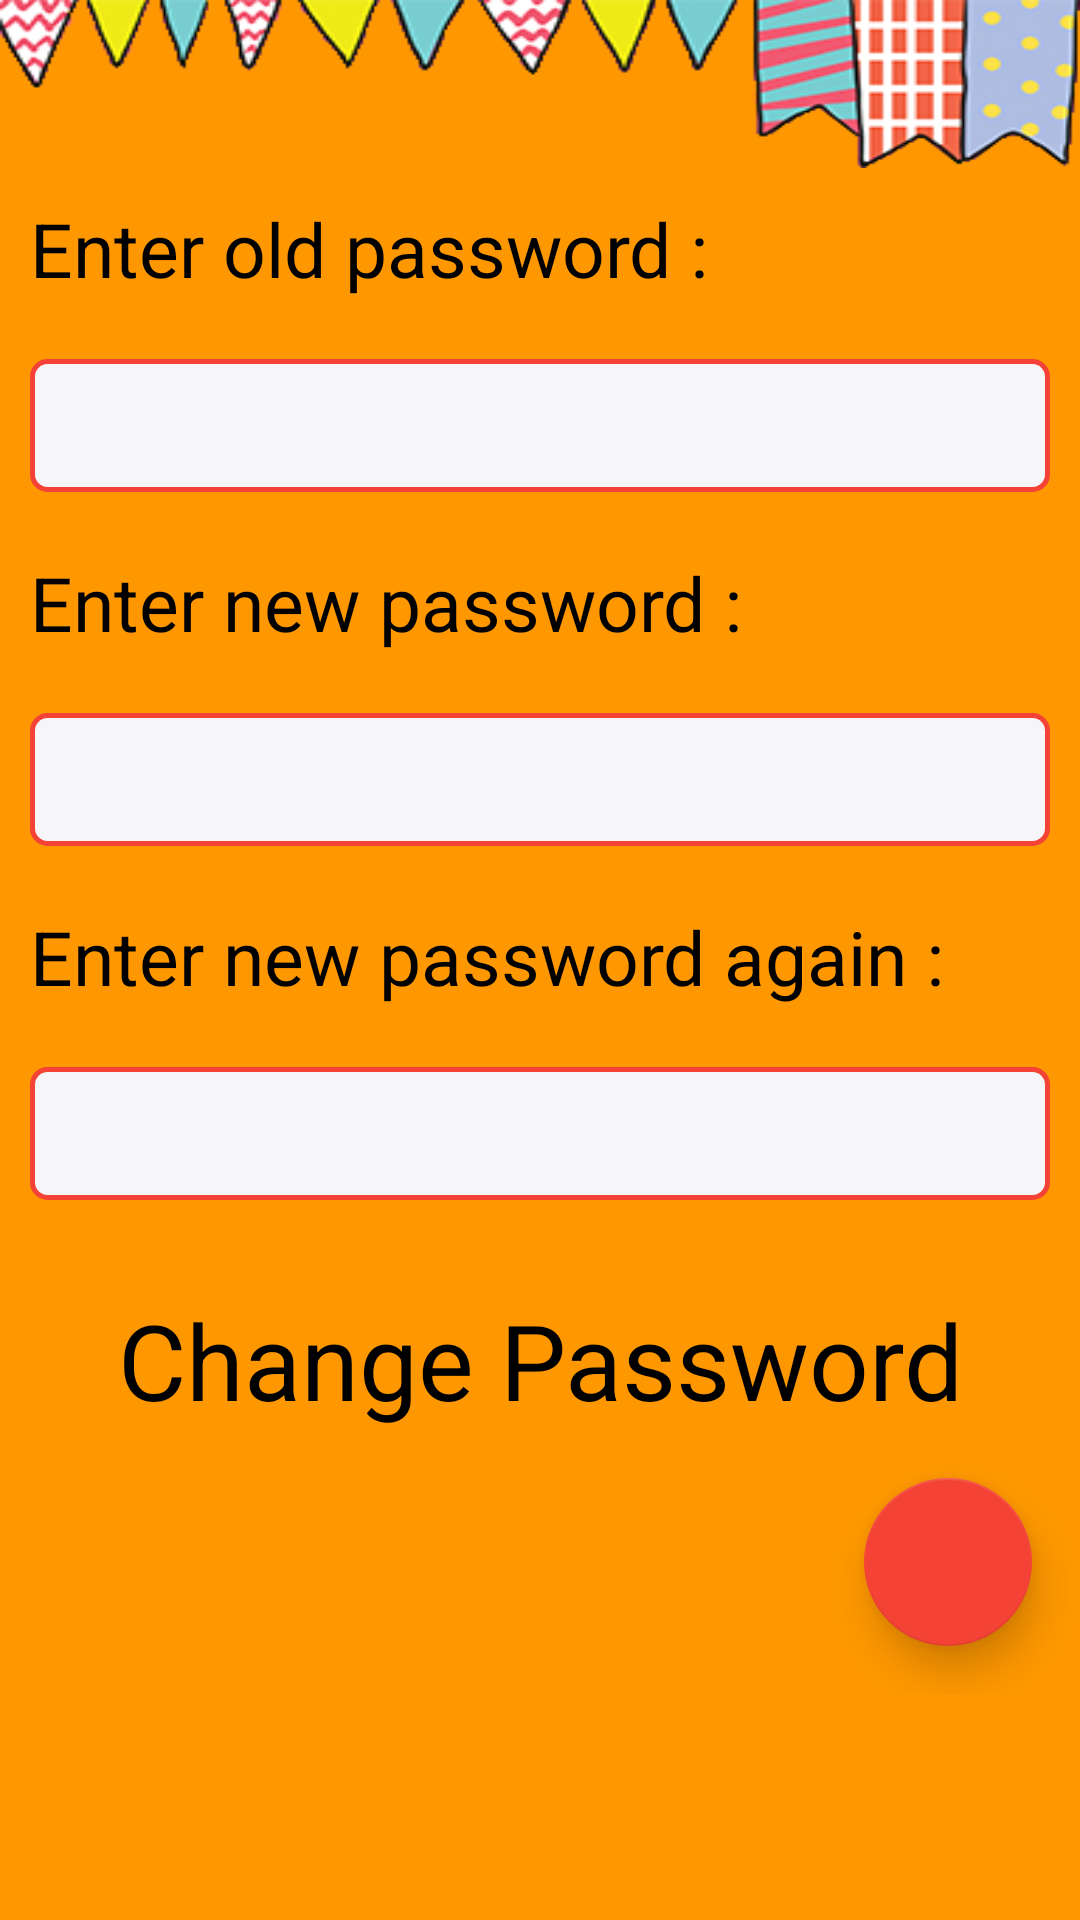

The Android layout XML behind this screen, and the referenced resources:
<!-- AndroidManifest.xml: application theme AppTheme -->
<!-- res/layout/activity_password_change.xml -->
<?xml version="1.0" encoding="utf-8"?>
<LinearLayout xmlns:android="http://schemas.android.com/apk/res/android"
    xmlns:tools="http://schemas.android.com/tools"
    android:id="@+id/activity_password_change"
    android:layout_width="match_parent"
    android:layout_height="match_parent"
    android:orientation="vertical"
    tools:context="com.gmonetix.slambook.PasswordChangeActivity">

    <android.support.design.widget.AppBarLayout
        android:id="@+id/appBarLayout"
        android:layout_width="match_parent"
        android:layout_height="wrap_content">
        <include
            layout="@layout/toolbar"
            />

    </android.support.design.widget.AppBarLayout>

    <TextView
        android:id="@+id/tv_changePassword1"
        android:text="Enter old password :"
        android:layout_margin="10dp"
        android:textColor="@color/black"
        android:textSize="25sp"
        android:layout_width="wrap_content"
        android:layout_height="wrap_content" />

    <EditText
        android:textColor="@color/black"
        android:layout_margin="10dp"
        android:textSize="30sp"
        android:background="@drawable/edittext_design"
        android:layout_width="match_parent"
        android:layout_height="wrap_content"
        android:inputType="textPassword"
        android:ems="10"
        android:id="@+id/et_settings_old_password" />

    <TextView
        android:id="@+id/tv_changePassword2"
        android:text="Enter new password :"
        android:layout_margin="10dp"
        android:textColor="@color/black"
        android:textSize="25sp"
        android:layout_width="wrap_content"
        android:layout_height="wrap_content" />

    <EditText
        android:layout_margin="10dp"
        android:textColor="@color/black"
        android:textSize="30sp"
        android:background="@drawable/edittext_design"
        android:layout_width="match_parent"
        android:layout_height="wrap_content"
        android:inputType="textPassword"
        android:ems="10"
        android:id="@+id/et_settings_new_password" />

    <TextView
        android:id="@+id/tv_changePassword3"
        android:text="Enter new password again :"
        android:layout_margin="10dp"
        android:textColor="@color/black"
        android:textSize="25sp"
        android:layout_width="wrap_content"
        android:layout_height="wrap_content" />

    <EditText
        android:layout_margin="10dp"
        android:textColor="@color/black"
        android:textSize="30sp"
        android:background="@drawable/edittext_design"
        android:layout_width="match_parent"
        android:layout_height="wrap_content"
        android:inputType="textPassword"
        android:ems="10"
        android:id="@+id/et_settings_new_password_again" />

    <LinearLayout
        android:id="@+id/ll_change_password"
        android:layout_marginTop="20dp"
        android:background="@drawable/button_xml"
        android:layout_width="match_parent"
        android:layout_height="wrap_content">
        <TextView
            android:gravity="center"
            android:layout_gravity="center"
            android:id="@+id/tv_changePassword4"
            android:text="Change Password"
            android:textColor="@color/black"
            android:textSize="35sp"
            android:layout_width="match_parent"
            android:layout_height="wrap_content" />
    </LinearLayout>

    <include
        android:id="@+id/fab_slam1"
        android:layout_gravity="end"
        android:layout_width="wrap_content"
        android:layout_height="wrap_content"
        layout="@layout/fab_home" />

</LinearLayout>
<!-- res/layout/toolbar.xml (included above) -->
<?xml version="1.0" encoding="utf-8"?>
<android.support.v7.widget.Toolbar xmlns:android="http://schemas.android.com/apk/res/android"
    android:layout_width="match_parent"
    android:layout_height="?attr/actionBarSize"
    xmlns:app="http://schemas.android.com/apk/res-auto"
    android:background="@drawable/toolbar"
    app:layout_collapseMode="pin"
    app:popupTheme="@style/AppTheme.PopupOverlay"
    android:id="@+id/toolbar">

</android.support.v7.widget.Toolbar>
<!-- res/layout/fab_home.xml (included above) -->
<?xml version="1.0" encoding="utf-8"?>
<RelativeLayout xmlns:android="http://schemas.android.com/apk/res/android"
    xmlns:app="http://schemas.android.com/apk/res-auto"
    android:orientation="vertical"
    android:layout_width="wrap_content"
    android:layout_height="wrap_content">

    <android.support.design.widget.FloatingActionButton
        app:rippleColor="@color/colorPrimary"
        app:elevation="8dp"
        app:backgroundTint="@color/colorAccent"
        android:layout_width="wrap_content"
        android:layout_height="wrap_content"
        app:fabSize="normal"
        android:src="@drawable/ic_home"
        android:elevation="6dp"
        android:id="@+id/btn_home"
        app:pressedTranslationZ="12dp"
        android:layout_margin="16dp"/>

</RelativeLayout>
<!-- resources referenced by this layout -->
<resources>
  <color name="black">#000000</color>
  <color name="colorAccent">#F44336</color>
  <color name="colorPrimary">#FF9800</color>
  <!-- drawable edittext_design (drawable) -->
  <?xml version="1.0" encoding="utf-8"?>
  <shape xmlns:android="http://schemas.android.com/apk/res/android"
      android:shape="rectangle">
  
      <stroke
          android:width="1.5dp"
          android:color="@color/colorAccent" />
  
      <solid android:color="#f6f6f8" >
      </solid>
  
      <corners
          android:radius="5dp" />
  
      <padding
          android:bottom="2dp"
          android:left="8dp"
          android:right="8dp"
          android:top="2dp" >
      </padding>
  
  </shape>
  <!-- drawable toolbar: png bitmap (drawable, 53771 bytes) -->
  <style name="AppTheme.PopupOverlay" parent="ThemeOverlay.AppCompat.Light" />
  <style name="AppTheme" parent="Theme.AppCompat.NoActionBar">
          <item name="android:windowBackground">@color/colorPrimary</item>
          <item name="colorPrimary">@color/colorPrimary</item>
          <item name="colorPrimaryDark">@color/colorPrimaryDark</item>
          <item name="colorAccent">@color/colorAccent</item>
          <item name="android:textColorPrimary">@color/black</item>
          <item name="android:navigationBarColor">@color/black</item>
      </style>
  <color name="colorPrimaryDark">#F57C00</color>
</resources>
